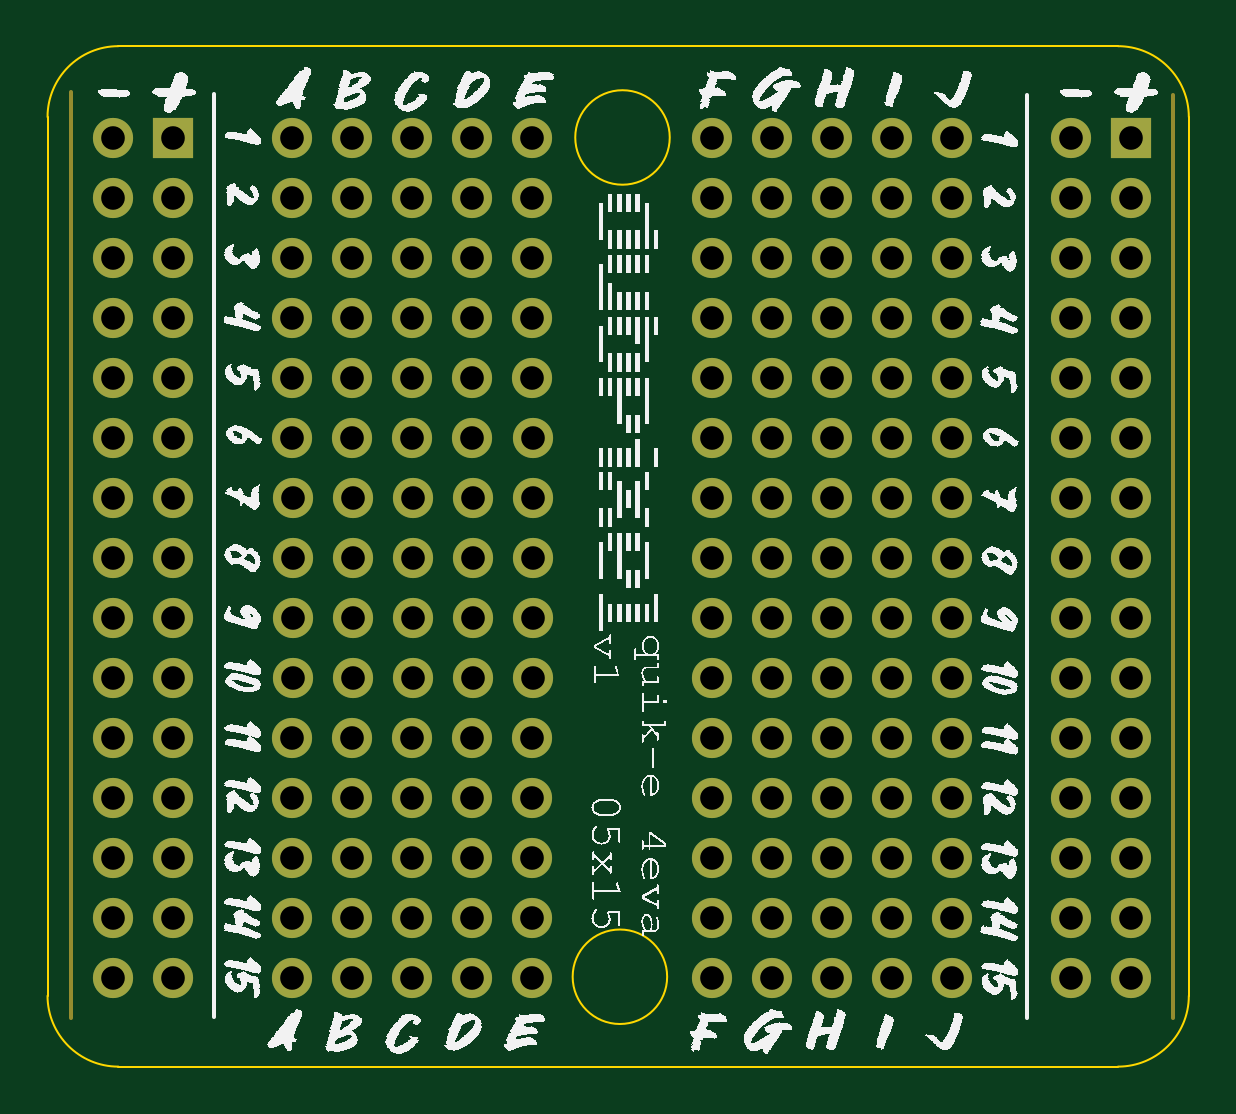
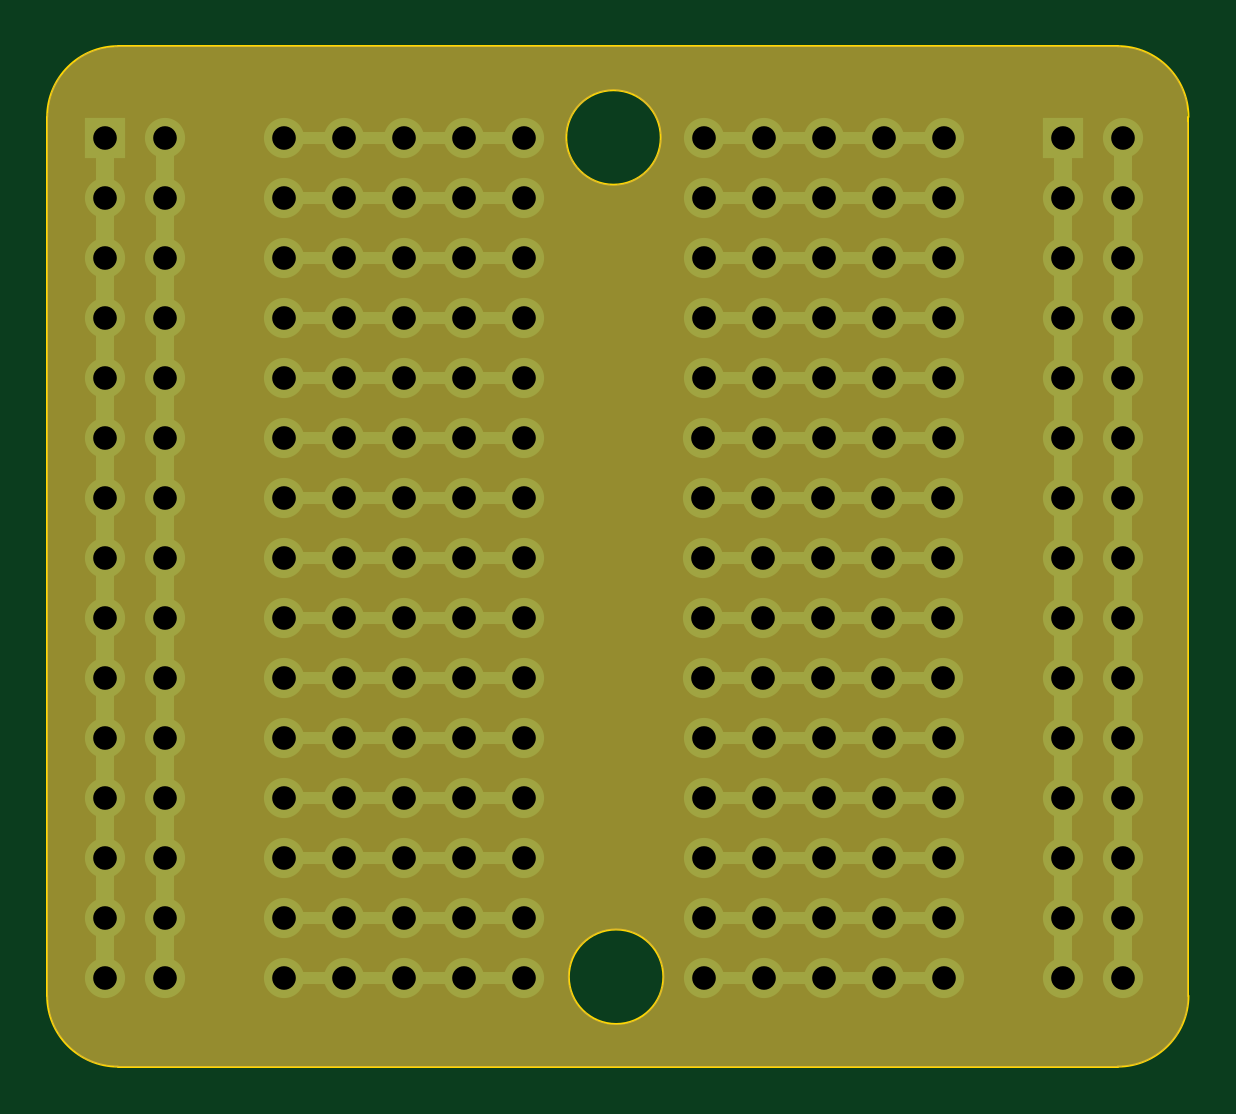
Circuit board: 13 layer files. Board 48.3 x 43.2 mm.
- bottom_copper: dpx_perv_5x15-CuBottom.gbr (15811 bytes)
- inner_copper: dpx_perv_5x15-CuIn1.gbr (87610 bytes)
- inner_copper: dpx_perv_5x15-CuIn2.gbr (86530 bytes)
- top_copper: dpx_perv_5x15-CuTop.gbr (9576 bytes)
- outline: dpx_perv_5x15-EdgeCuts.gbr (1120 bytes)
- bottom_mask: dpx_perv_5x15-MaskBottom.gbr (10813 bytes)
- top_mask: dpx_perv_5x15-MaskTop.gbr (5782 bytes)
- drill: dpx_perv_5x15-NPTH.drl (268 bytes)
- drill: dpx_perv_5x15-PTH.drl (3685 bytes)
- paste: dpx_perv_5x15-PasteBottom.gbr (456 bytes)
- paste: dpx_perv_5x15-PasteTop.gbr (456 bytes)
- bottom_silk: dpx_perv_5x15-SilkBottom.gbr (1002158 bytes)
- top_silk: dpx_perv_5x15-SilkTop.gbr (1055021 bytes)

=== bottom_copper: dpx_perv_5x15-CuBottom.gbr (15811 bytes, source omitted) ===
=== inner_copper: dpx_perv_5x15-CuIn1.gbr (87610 bytes, source omitted) ===
=== inner_copper: dpx_perv_5x15-CuIn2.gbr (86530 bytes, source omitted) ===
=== top_copper: dpx_perv_5x15-CuTop.gbr (9576 bytes, source omitted) ===
=== outline: dpx_perv_5x15-EdgeCuts.gbr ===
%TF.GenerationSoftware,KiCad,Pcbnew,7.0.2*%
%TF.CreationDate,2024-01-29T20:47:07-05:00*%
%TF.ProjectId,dpx_perv_5x15,6470785f-7065-4727-965f-357831352e6b,rev?*%
%TF.SameCoordinates,Original*%
%TF.FileFunction,Profile,NP*%
%FSLAX46Y46*%
G04 Gerber Fmt 4.6, Leading zero omitted, Abs format (unit mm)*
G04 Created by KiCad (PCBNEW 7.0.2) date 2024-01-29 20:47:07*
%MOMM*%
%LPD*%
G01*
G04 APERTURE LIST*
%TA.AperFunction,Profile*%
%ADD10C,0.100000*%
%TD*%
G04 APERTURE END LIST*
D10*
X67130000Y-69120000D02*
G75*
G03*
X67130000Y-69120000I-2000000J0D01*
G01*
X89215000Y-32725000D02*
G75*
G03*
X86215000Y-29725000I-3000000J0D01*
G01*
X40900000Y-69925000D02*
X40900000Y-32725000D01*
X86215000Y-72925000D02*
G75*
G03*
X89215000Y-69925000I0J3000000D01*
G01*
X43900000Y-29725000D02*
G75*
G03*
X40900000Y-32725000I0J-3000000D01*
G01*
X67240000Y-33590000D02*
G75*
G03*
X67240000Y-33590000I-2000000J0D01*
G01*
X86215000Y-72925000D02*
X43900000Y-72925000D01*
X40900000Y-69925000D02*
G75*
G03*
X43900000Y-72925000I3000000J0D01*
G01*
X43900000Y-29725000D02*
X86215000Y-29725000D01*
X89215000Y-32725000D02*
X89215000Y-69925000D01*
M02*

=== bottom_mask: dpx_perv_5x15-MaskBottom.gbr (10813 bytes, source omitted) ===
=== top_mask: dpx_perv_5x15-MaskTop.gbr ===
%TF.GenerationSoftware,KiCad,Pcbnew,7.0.2*%
%TF.CreationDate,2024-01-29T20:47:06-05:00*%
%TF.ProjectId,dpx_perv_5x15,6470785f-7065-4727-965f-357831352e6b,rev?*%
%TF.SameCoordinates,Original*%
%TF.FileFunction,Soldermask,Top*%
%TF.FilePolarity,Negative*%
%FSLAX46Y46*%
G04 Gerber Fmt 4.6, Leading zero omitted, Abs format (unit mm)*
G04 Created by KiCad (PCBNEW 7.0.2) date 2024-01-29 20:47:06*
%MOMM*%
%LPD*%
G01*
G04 APERTURE LIST*
%ADD10C,0.150000*%
%ADD11R,1.700000X1.700000*%
%ADD12O,1.700000X1.700000*%
G04 APERTURE END LIST*
D10*
X88560000Y-70875000D02*
X88560000Y-31780000D01*
X41880000Y-31660000D02*
X41880000Y-70875000D01*
D11*
%TO.C,J1*%
X46220000Y-33615000D03*
D12*
X43680000Y-33615000D03*
X46220000Y-36155000D03*
X43680000Y-36155000D03*
X46220000Y-38695000D03*
X43680000Y-38695000D03*
X46220000Y-41235000D03*
X43680000Y-41235000D03*
X46220000Y-43775000D03*
X43680000Y-43775000D03*
X46220000Y-46315000D03*
X43680000Y-46315000D03*
X46220000Y-48855000D03*
X43680000Y-48855000D03*
X46220000Y-51395000D03*
X43680000Y-51395000D03*
X46220000Y-53935000D03*
X43680000Y-53935000D03*
X46220000Y-56475000D03*
X43680000Y-56475000D03*
X46220000Y-59015000D03*
X43680000Y-59015000D03*
X46220000Y-61555000D03*
X43680000Y-61555000D03*
X46220000Y-64095000D03*
X43680000Y-64095000D03*
X46220000Y-66635000D03*
X43680000Y-66635000D03*
X46220000Y-69175000D03*
X43680000Y-69175000D03*
%TD*%
D11*
%TO.C,J2*%
X86770000Y-33615000D03*
D12*
X84230000Y-33615000D03*
X86770000Y-36155000D03*
X84230000Y-36155000D03*
X86770000Y-38695000D03*
X84230000Y-38695000D03*
X86770000Y-41235000D03*
X84230000Y-41235000D03*
X86770000Y-43775000D03*
X84230000Y-43775000D03*
X86770000Y-46315000D03*
X84230000Y-46315000D03*
X86770000Y-48855000D03*
X84230000Y-48855000D03*
X86770000Y-51395000D03*
X84230000Y-51395000D03*
X86770000Y-53935000D03*
X84230000Y-53935000D03*
X86770000Y-56475000D03*
X84230000Y-56475000D03*
X86770000Y-59015000D03*
X84230000Y-59015000D03*
X86770000Y-61555000D03*
X84230000Y-61555000D03*
X86770000Y-64095000D03*
X84230000Y-64095000D03*
X86770000Y-66635000D03*
X84230000Y-66635000D03*
X86770000Y-69175000D03*
X84230000Y-69175000D03*
%TD*%
%TO.C,U2*%
X79195000Y-46310000D03*
X76655000Y-46310000D03*
X74115000Y-46310000D03*
X71575000Y-46310000D03*
X69035000Y-46310000D03*
X61435000Y-46310000D03*
X79195000Y-48850000D03*
X76655000Y-48850000D03*
X74115000Y-48850000D03*
X71575000Y-48850000D03*
X69035000Y-48850000D03*
X61435000Y-48850000D03*
X58895000Y-48850000D03*
X58885000Y-46310000D03*
X56355000Y-48850000D03*
X56345000Y-46310000D03*
X53815000Y-48850000D03*
X53805000Y-46310000D03*
X51275000Y-48850000D03*
X51265000Y-46310000D03*
X79195000Y-51390000D03*
X76655000Y-51390000D03*
X74115000Y-51390000D03*
X71575000Y-51390000D03*
X69035000Y-51390000D03*
X61435000Y-51390000D03*
X58895000Y-51390000D03*
X56355000Y-51390000D03*
X53815000Y-51390000D03*
X51275000Y-51390000D03*
X79195000Y-53930000D03*
X76655000Y-53930000D03*
X74115000Y-53930000D03*
X71575000Y-53930000D03*
X69035000Y-53930000D03*
X61435000Y-53930000D03*
X58895000Y-53930000D03*
X56355000Y-53930000D03*
X53815000Y-53930000D03*
X51275000Y-53930000D03*
X79195000Y-56470000D03*
X76655000Y-56470000D03*
X74115000Y-56470000D03*
X71575000Y-56470000D03*
X69035000Y-56470000D03*
X61435000Y-56470000D03*
X58895000Y-56470000D03*
X56355000Y-56470000D03*
X53815000Y-56470000D03*
X51275000Y-56470000D03*
%TD*%
%TO.C,U1*%
X79180000Y-33615000D03*
X76640000Y-33615000D03*
X74100000Y-33615000D03*
X71560000Y-33615000D03*
X69020000Y-33615000D03*
X61420000Y-33615000D03*
X79180000Y-36155000D03*
X76640000Y-36155000D03*
X74100000Y-36155000D03*
X71560000Y-36155000D03*
X69020000Y-36155000D03*
X61420000Y-36155000D03*
X58880000Y-36155000D03*
X58870000Y-33615000D03*
X56340000Y-36155000D03*
X56330000Y-33615000D03*
X53800000Y-36155000D03*
X53790000Y-33615000D03*
X51260000Y-36155000D03*
X51250000Y-33615000D03*
X79180000Y-38695000D03*
X76640000Y-38695000D03*
X74100000Y-38695000D03*
X71560000Y-38695000D03*
X69020000Y-38695000D03*
X61420000Y-38695000D03*
X58880000Y-38695000D03*
X56340000Y-38695000D03*
X53800000Y-38695000D03*
X51260000Y-38695000D03*
X79180000Y-41235000D03*
X76640000Y-41235000D03*
X74100000Y-41235000D03*
X71560000Y-41235000D03*
X69020000Y-41235000D03*
X61420000Y-41235000D03*
X58880000Y-41235000D03*
X56340000Y-41235000D03*
X53800000Y-41235000D03*
X51260000Y-41235000D03*
X79180000Y-43775000D03*
X76640000Y-43775000D03*
X74100000Y-43775000D03*
X71560000Y-43775000D03*
X69020000Y-43775000D03*
X61420000Y-43775000D03*
X58880000Y-43775000D03*
X56340000Y-43775000D03*
X53800000Y-43775000D03*
X51260000Y-43775000D03*
%TD*%
%TO.C,U3*%
X79185000Y-59020000D03*
X76645000Y-59020000D03*
X74105000Y-59020000D03*
X71565000Y-59020000D03*
X69025000Y-59020000D03*
X61425000Y-59020000D03*
X79185000Y-61560000D03*
X76645000Y-61560000D03*
X74105000Y-61560000D03*
X71565000Y-61560000D03*
X69025000Y-61560000D03*
X61425000Y-61560000D03*
X58885000Y-61560000D03*
X58875000Y-59020000D03*
X56345000Y-61560000D03*
X56335000Y-59020000D03*
X53805000Y-61560000D03*
X53795000Y-59020000D03*
X51265000Y-61560000D03*
X51255000Y-59020000D03*
X79185000Y-64100000D03*
X76645000Y-64100000D03*
X74105000Y-64100000D03*
X71565000Y-64100000D03*
X69025000Y-64100000D03*
X61425000Y-64100000D03*
X58885000Y-64100000D03*
X56345000Y-64100000D03*
X53805000Y-64100000D03*
X51265000Y-64100000D03*
X79185000Y-66640000D03*
X76645000Y-66640000D03*
X74105000Y-66640000D03*
X71565000Y-66640000D03*
X69025000Y-66640000D03*
X61425000Y-66640000D03*
X58885000Y-66640000D03*
X56345000Y-66640000D03*
X53805000Y-66640000D03*
X51265000Y-66640000D03*
X79185000Y-69180000D03*
X76645000Y-69180000D03*
X74105000Y-69180000D03*
X71565000Y-69180000D03*
X69025000Y-69180000D03*
X61425000Y-69180000D03*
X58885000Y-69180000D03*
X56345000Y-69180000D03*
X53805000Y-69180000D03*
X51265000Y-69180000D03*
%TD*%
M02*

=== drill: dpx_perv_5x15-NPTH.drl ===
M48
; DRILL file {KiCad 7.0.2} date Mon Jan 29 20:47:07 2024
; FORMAT={-:-/ absolute / inch / decimal}
; #@! TF.CreationDate,2024-01-29T20:47:07-05:00
; #@! TF.GenerationSoftware,Kicad,Pcbnew,7.0.2
; #@! TF.FileFunction,NonPlated,1,4,NPTH
FMAT,2
INCH
%
G90
G05
T0
M30

=== drill: dpx_perv_5x15-PTH.drl ===
M48
; DRILL file {KiCad 7.0.2} date Mon Jan 29 20:47:07 2024
; FORMAT={-:-/ absolute / inch / decimal}
; #@! TF.CreationDate,2024-01-29T20:47:07-05:00
; #@! TF.GenerationSoftware,Kicad,Pcbnew,7.0.2
; #@! TF.FileFunction,Plated,1,4,PTH
FMAT,2
INCH
; #@! TA.AperFunction,Plated,PTH,ComponentDrill
T1C0.0394
%
G90
G05
T1
X1.7197Y-1.3234
X1.7197Y-1.4234
X1.7197Y-1.5234
X1.7197Y-1.6234
X1.7197Y-1.7234
X1.7197Y-1.8234
X1.7197Y-1.9234
X1.7197Y-2.0234
X1.7197Y-2.1234
X1.7197Y-2.2234
X1.7197Y-2.3234
X1.7197Y-2.4234
X1.7197Y-2.5234
X1.7197Y-2.6234
X1.7197Y-2.7234
X1.8197Y-1.3234
X1.8197Y-1.4234
X1.8197Y-1.5234
X1.8197Y-1.6234
X1.8197Y-1.7234
X1.8197Y-1.8234
X1.8197Y-1.9234
X1.8197Y-2.0234
X1.8197Y-2.1234
X1.8197Y-2.2234
X1.8197Y-2.3234
X1.8197Y-2.4234
X1.8197Y-2.5234
X1.8197Y-2.6234
X1.8197Y-2.7234
X2.0177Y-1.3234
X2.0179Y-2.3236
X2.0181Y-1.4234
X2.0181Y-1.5234
X2.0181Y-1.6234
X2.0181Y-1.7234
X2.0183Y-1.8232
X2.0183Y-2.4236
X2.0183Y-2.5236
X2.0183Y-2.6236
X2.0183Y-2.7236
X2.0187Y-1.9232
X2.0187Y-2.0232
X2.0187Y-2.1232
X2.0187Y-2.2232
X2.1177Y-1.3234
X2.1179Y-2.3236
X2.1181Y-1.4234
X2.1181Y-1.5234
X2.1181Y-1.6234
X2.1181Y-1.7234
X2.1183Y-1.8232
X2.1183Y-2.4236
X2.1183Y-2.5236
X2.1183Y-2.6236
X2.1183Y-2.7236
X2.1187Y-1.9232
X2.1187Y-2.0232
X2.1187Y-2.1232
X2.1187Y-2.2232
X2.2177Y-1.3234
X2.2179Y-2.3236
X2.2181Y-1.4234
X2.2181Y-1.5234
X2.2181Y-1.6234
X2.2181Y-1.7234
X2.2183Y-1.8232
X2.2183Y-2.4236
X2.2183Y-2.5236
X2.2183Y-2.6236
X2.2183Y-2.7236
X2.2187Y-1.9232
X2.2187Y-2.0232
X2.2187Y-2.1232
X2.2187Y-2.2232
X2.3177Y-1.3234
X2.3179Y-2.3236
X2.3181Y-1.4234
X2.3181Y-1.5234
X2.3181Y-1.6234
X2.3181Y-1.7234
X2.3183Y-1.8232
X2.3183Y-2.4236
X2.3183Y-2.5236
X2.3183Y-2.6236
X2.3183Y-2.7236
X2.3187Y-1.9232
X2.3187Y-2.0232
X2.3187Y-2.1232
X2.3187Y-2.2232
X2.4181Y-1.3234
X2.4181Y-1.4234
X2.4181Y-1.5234
X2.4181Y-1.6234
X2.4181Y-1.7234
X2.4183Y-2.3236
X2.4183Y-2.4236
X2.4183Y-2.5236
X2.4183Y-2.6236
X2.4183Y-2.7236
X2.4187Y-1.8232
X2.4187Y-1.9232
X2.4187Y-2.0232
X2.4187Y-2.1232
X2.4187Y-2.2232
X2.7173Y-1.3234
X2.7173Y-1.4234
X2.7173Y-1.5234
X2.7173Y-1.6234
X2.7173Y-1.7234
X2.7175Y-2.3236
X2.7175Y-2.4236
X2.7175Y-2.5236
X2.7175Y-2.6236
X2.7175Y-2.7236
X2.7179Y-1.8232
X2.7179Y-1.9232
X2.7179Y-2.0232
X2.7179Y-2.1232
X2.7179Y-2.2232
X2.8173Y-1.3234
X2.8173Y-1.4234
X2.8173Y-1.5234
X2.8173Y-1.6234
X2.8173Y-1.7234
X2.8175Y-2.3236
X2.8175Y-2.4236
X2.8175Y-2.5236
X2.8175Y-2.6236
X2.8175Y-2.7236
X2.8179Y-1.8232
X2.8179Y-1.9232
X2.8179Y-2.0232
X2.8179Y-2.1232
X2.8179Y-2.2232
X2.9173Y-1.3234
X2.9173Y-1.4234
X2.9173Y-1.5234
X2.9173Y-1.6234
X2.9173Y-1.7234
X2.9175Y-2.3236
X2.9175Y-2.4236
X2.9175Y-2.5236
X2.9175Y-2.6236
X2.9175Y-2.7236
X2.9179Y-1.8232
X2.9179Y-1.9232
X2.9179Y-2.0232
X2.9179Y-2.1232
X2.9179Y-2.2232
X3.0173Y-1.3234
X3.0173Y-1.4234
X3.0173Y-1.5234
X3.0173Y-1.6234
X3.0173Y-1.7234
X3.0175Y-2.3236
X3.0175Y-2.4236
X3.0175Y-2.5236
X3.0175Y-2.6236
X3.0175Y-2.7236
X3.0179Y-1.8232
X3.0179Y-1.9232
X3.0179Y-2.0232
X3.0179Y-2.1232
X3.0179Y-2.2232
X3.1173Y-1.3234
X3.1173Y-1.4234
X3.1173Y-1.5234
X3.1173Y-1.6234
X3.1173Y-1.7234
X3.1175Y-2.3236
X3.1175Y-2.4236
X3.1175Y-2.5236
X3.1175Y-2.6236
X3.1175Y-2.7236
X3.1179Y-1.8232
X3.1179Y-1.9232
X3.1179Y-2.0232
X3.1179Y-2.1232
X3.1179Y-2.2232
X3.3161Y-1.3234
X3.3161Y-1.4234
X3.3161Y-1.5234
X3.3161Y-1.6234
X3.3161Y-1.7234
X3.3161Y-1.8234
X3.3161Y-1.9234
X3.3161Y-2.0234
X3.3161Y-2.1234
X3.3161Y-2.2234
X3.3161Y-2.3234
X3.3161Y-2.4234
X3.3161Y-2.5234
X3.3161Y-2.6234
X3.3161Y-2.7234
X3.4161Y-1.3234
X3.4161Y-1.4234
X3.4161Y-1.5234
X3.4161Y-1.6234
X3.4161Y-1.7234
X3.4161Y-1.8234
X3.4161Y-1.9234
X3.4161Y-2.0234
X3.4161Y-2.1234
X3.4161Y-2.2234
X3.4161Y-2.3234
X3.4161Y-2.4234
X3.4161Y-2.5234
X3.4161Y-2.6234
X3.4161Y-2.7234
T0
M30

=== paste: dpx_perv_5x15-PasteBottom.gbr ===
%TF.GenerationSoftware,KiCad,Pcbnew,7.0.2*%
%TF.CreationDate,2024-01-29T20:47:07-05:00*%
%TF.ProjectId,dpx_perv_5x15,6470785f-7065-4727-965f-357831352e6b,rev?*%
%TF.SameCoordinates,Original*%
%TF.FileFunction,Paste,Bot*%
%TF.FilePolarity,Positive*%
%FSLAX46Y46*%
G04 Gerber Fmt 4.6, Leading zero omitted, Abs format (unit mm)*
G04 Created by KiCad (PCBNEW 7.0.2) date 2024-01-29 20:47:07*
%MOMM*%
%LPD*%
G01*
G04 APERTURE LIST*
G04 APERTURE END LIST*
M02*

=== paste: dpx_perv_5x15-PasteTop.gbr ===
%TF.GenerationSoftware,KiCad,Pcbnew,7.0.2*%
%TF.CreationDate,2024-01-29T20:47:06-05:00*%
%TF.ProjectId,dpx_perv_5x15,6470785f-7065-4727-965f-357831352e6b,rev?*%
%TF.SameCoordinates,Original*%
%TF.FileFunction,Paste,Top*%
%TF.FilePolarity,Positive*%
%FSLAX46Y46*%
G04 Gerber Fmt 4.6, Leading zero omitted, Abs format (unit mm)*
G04 Created by KiCad (PCBNEW 7.0.2) date 2024-01-29 20:47:06*
%MOMM*%
%LPD*%
G01*
G04 APERTURE LIST*
G04 APERTURE END LIST*
M02*

=== bottom_silk: dpx_perv_5x15-SilkBottom.gbr (1002158 bytes, source omitted) ===
=== top_silk: dpx_perv_5x15-SilkTop.gbr (1055021 bytes, source omitted) ===
